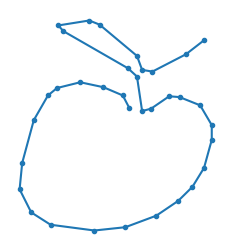

Write the Python code that produced this figure.
import matplotlib.pyplot as plt
import json

# airplane 
input_json = "[[[167, 109, 80, 69, 58, 31, 57, 117, 99, 52, 30, 6, 1, 2, 66, 98, 253, 254, 246, 182, 165], [140, 194, 227, 232, 229, 229, 206, 124, 123, 149, 157, 159, 153, 110, 82, 77, 74, 109, 121, 127, 120]], [[207, 207, 210, 221, 238], [74, 103, 114, 128, 135]], [[119, 107, 76, 70, 49, 39, 60, 93], [72, 41, 3, 0, 1, 5, 38, 70]]]"
# windmil 
input_json = "[[[75, 73], [255, 82]], [[68, 62, 65, 73, 86, 93, 92, 83, 73, 67, 64], [84, 73, 59, 52, 52, 61, 83, 88, 89, 88, 82]], [[76, 97], [40, 1]], [[81, 103, 138], [59, 34, 2]], [[96, 164], [65, 60]], [[86, 98, 135], [85, 91, 121]], [[66, 25, 13], [61, 34, 22]], [[55, 20, 0], [70, 78, 87]], [[63, 16, 3], [90, 123, 135]], [[75, 46], [96, 153]]]"
# washing machine 
input_json = "[[[19, 20, 12, 12, 13, 13], [1, 99, 160, 230, 235, 216]], [[16, 99, 133, 232, 235, 255, 232, 215, 150, 62, 1], [0, 2, 7, 8, 87, 226, 236, 239, 238, 225, 228]], [[144, 142, 135, 113, 80, 59, 47, 48, 62, 84, 97, 165, 186, 194, 196, 185, 170, 117], [100, 94, 89, 83, 85, 97, 116, 137, 157, 171, 173, 173, 160, 147, 123, 102, 95, 91]]]"
# trumpet 
input_json = "[[[15, 168, 172, 177, 185, 198, 219, 228, 242, 254, 255, 253, 245, 219, 197, 177, 173, 153, 132, 18], [40, 40, 36, 14, 4, 0, 0, 4, 20, 53, 86, 94, 101, 101, 88, 64, 43, 52, 54, 55]], [[36, 39, 49, 52, 56], [34, 29, 26, 29, 42]], [[61, 75, 82], [37, 32, 41]], [[94, 102, 121, 127], [36, 28, 26, 39]], [[21, 0], [51, 50]]]"
# apple  
input_json = "[[[85, 80, 65, 47, 29, 22, 11, 2, 0, 9, 24, 58, 82, 106, 123, 134, 143, 149, 149, 140, 124, 116, 102, 95, 91, 84, 34, 30, 54, 62, 91, 95, 103, 129, 143], [106, 91, 81, 75, 82, 91, 121, 173, 205, 233, 248, 255, 251, 237, 219, 202, 179, 145, 127, 103, 93, 92, 107, 110, 68, 58, 13, 6, 0, 5, 43, 60, 62, 41, 24]]]"

"""
stroke to tak jakby pociagniecie myszki (np. len(js_doodle)==1 tzn. 
ze ktos narysowal obrazek jednym pociagnieciem - bez puszczania przycisku myszy).

Format każdego obrazka (sposrod tych powyzej - one sa bez zmiennej czasowej)
to lista skladajaca sie z len(js_doodle) elementow (liczba stroke'ow), a kazdy 
stroke sklada sie z dwoch list,na ktorych sa wspolrzedne - x na pierwszej i y na drugiej. 
[x0, x1, x2, x3, ...],
[y0, y1, y2, y3, ...]
"""

js_doodle = json.loads(input_json)
print(len(js_doodle))


plt.figure(figsize=(6,3))
for stroke in js_doodle:
    x,y = stroke[0], [a - b for a, b in zip(([255]*len(stroke[1])), (stroke[1]))]
    plt.subplot(1,2,1)
    plt.plot(x, y, marker='.')
    plt.axis('off')
plt.show()



